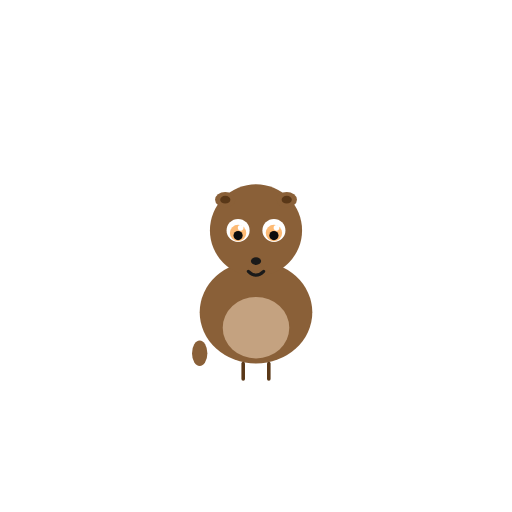
t = 0.00 s
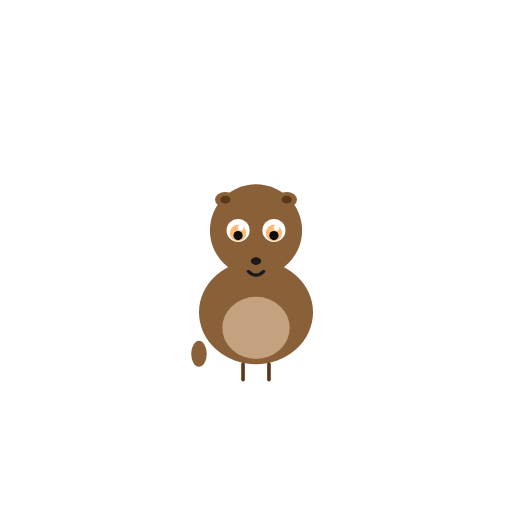
t = 0.83 s
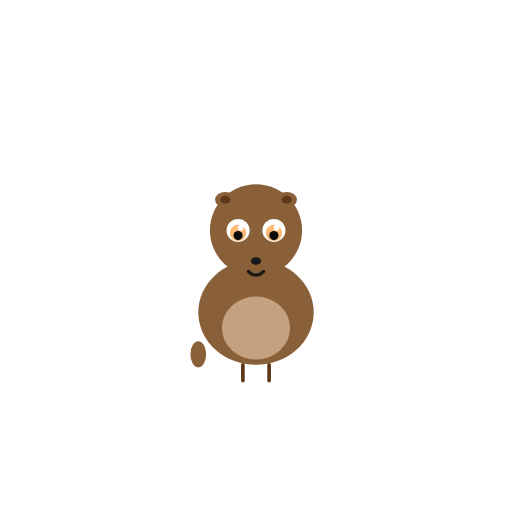
t = 1.65 s
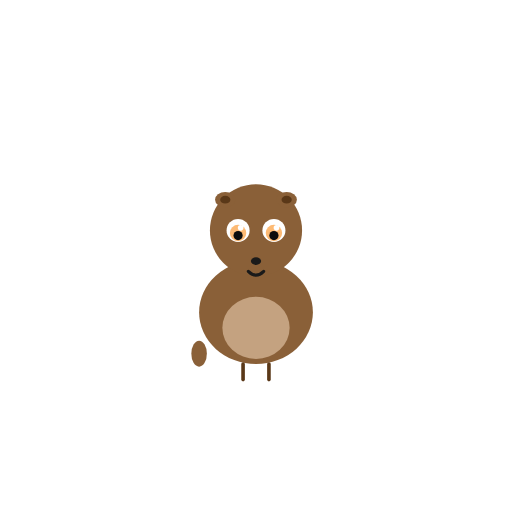
t = 2.61 s
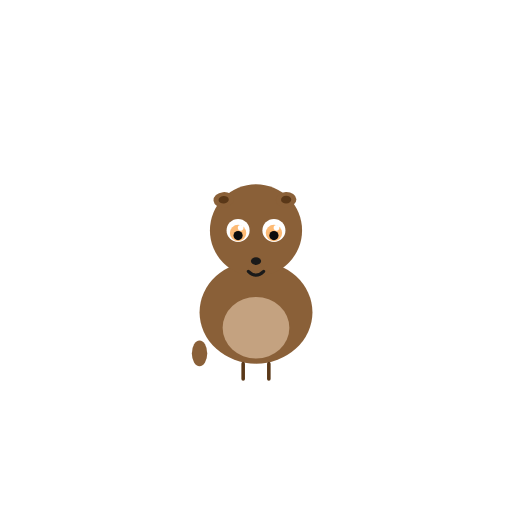
t = 3.46 s
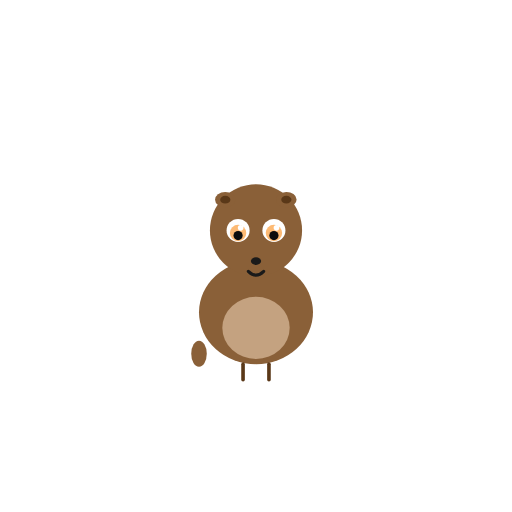
t = 4.10 s

The animated SVG that drew these frames (rendered in a browser with its animation timeline set to each time). Animation: 3 SMIL elements (animateTransform=3); one cycle of 5.20 s, repeats indefinitely.

<svg xmlns="http://www.w3.org/2000/svg" viewBox="0 0 200 200" width="200" height="200">
<title>Meadow vole — Microtus pennsylvanicus</title>
<desc>Gentle body breathe with small ear twitches on this compact vole.</desc>
<g transform="translate(100, 100)">
<!-- body breathe: scale about body center (0,22) -->
<g transform="translate(0,22)">
  <animateTransform attributeName="transform" type="scale" additive="sum"
    values="1 1;1.025 1.025;1 1" keyTimes="0;0.5;1"
    dur="3.3s" repeatCount="indefinite"/>
  <g transform="translate(0,-22)">
    <ellipse cx="0" cy="22" rx="22" ry="20" fill="#8a6038"/>
    <ellipse cx="0" cy="28" rx="13" ry="12" fill="#c4a280"/>
    <ellipse cx="-22" cy="38" rx="3" ry="5" fill="#8a6038"/>
    <line x1="-5" y1="42" x2="-5" y2="48" stroke="#5a3818" stroke-width="1.4" stroke-linecap="round"/>
    <line x1="5" y1="42" x2="5" y2="48" stroke="#5a3818" stroke-width="1.4" stroke-linecap="round"/>
  </g>
</g>
<!-- head -->
<circle cx="0" cy="-10" r="18" fill="#8a6038"/>
<!-- left ear twitch — pivot at ear base (-12,-16); small ears on this species -->
<g>
  <animateTransform attributeName="transform" type="rotate"
    values="0 -12 -16;0 -12 -16;-8 -12 -16;3 -12 -16;0 -12 -16"
    keyTimes="0;0.80;0.86;0.93;1"
    dur="4.1s" repeatCount="indefinite"/>
  <ellipse cx="-12" cy="-22" rx="4" ry="3" fill="#8a6038"/>
  <ellipse cx="-12" cy="-22" rx="2" ry="1.5" fill="#5a3818"/>
</g>
<!-- right ear twitch — pivot at ear base (12,-16), offset phase -->
<g>
  <animateTransform attributeName="transform" type="rotate"
    values="0 12 -16;0 12 -16;8 12 -16;-3 12 -16;0 12 -16"
    keyTimes="0;0.39;0.45;0.52;1"
    dur="5.2s" repeatCount="indefinite"/>
  <ellipse cx="12" cy="-22" rx="4" ry="3" fill="#8a6038"/>
  <ellipse cx="12" cy="-22" rx="2" ry="1.5" fill="#5a3818"/>
</g>
<!-- eyes -->
<circle cx="-7" cy="-10" r="4.5" fill="#ffffff"/>
<circle cx="7" cy="-10" r="4.5" fill="#ffffff"/>
<circle cx="-7" cy="-9" r="3.2" fill="#fdba74"/>
<circle cx="7" cy="-9" r="3.2" fill="#fdba74"/>
<circle cx="-7" cy="-8" r="1.8" fill="#0d0d0d"/>
<circle cx="7" cy="-8" r="1.8" fill="#0d0d0d"/>
<circle cx="-6" cy="-11" r="1.1" fill="#ffffff"/>
<circle cx="8" cy="-11" r="1.1" fill="#ffffff"/>
<ellipse cx="0" cy="2" rx="2" ry="1.5" fill="#1a1a1a"/>
<path d="M -3 6 Q 0 9 3 6" stroke="#1a1a1a" stroke-width="1.2" fill="none" stroke-linecap="round"/>
</g>
</svg>
